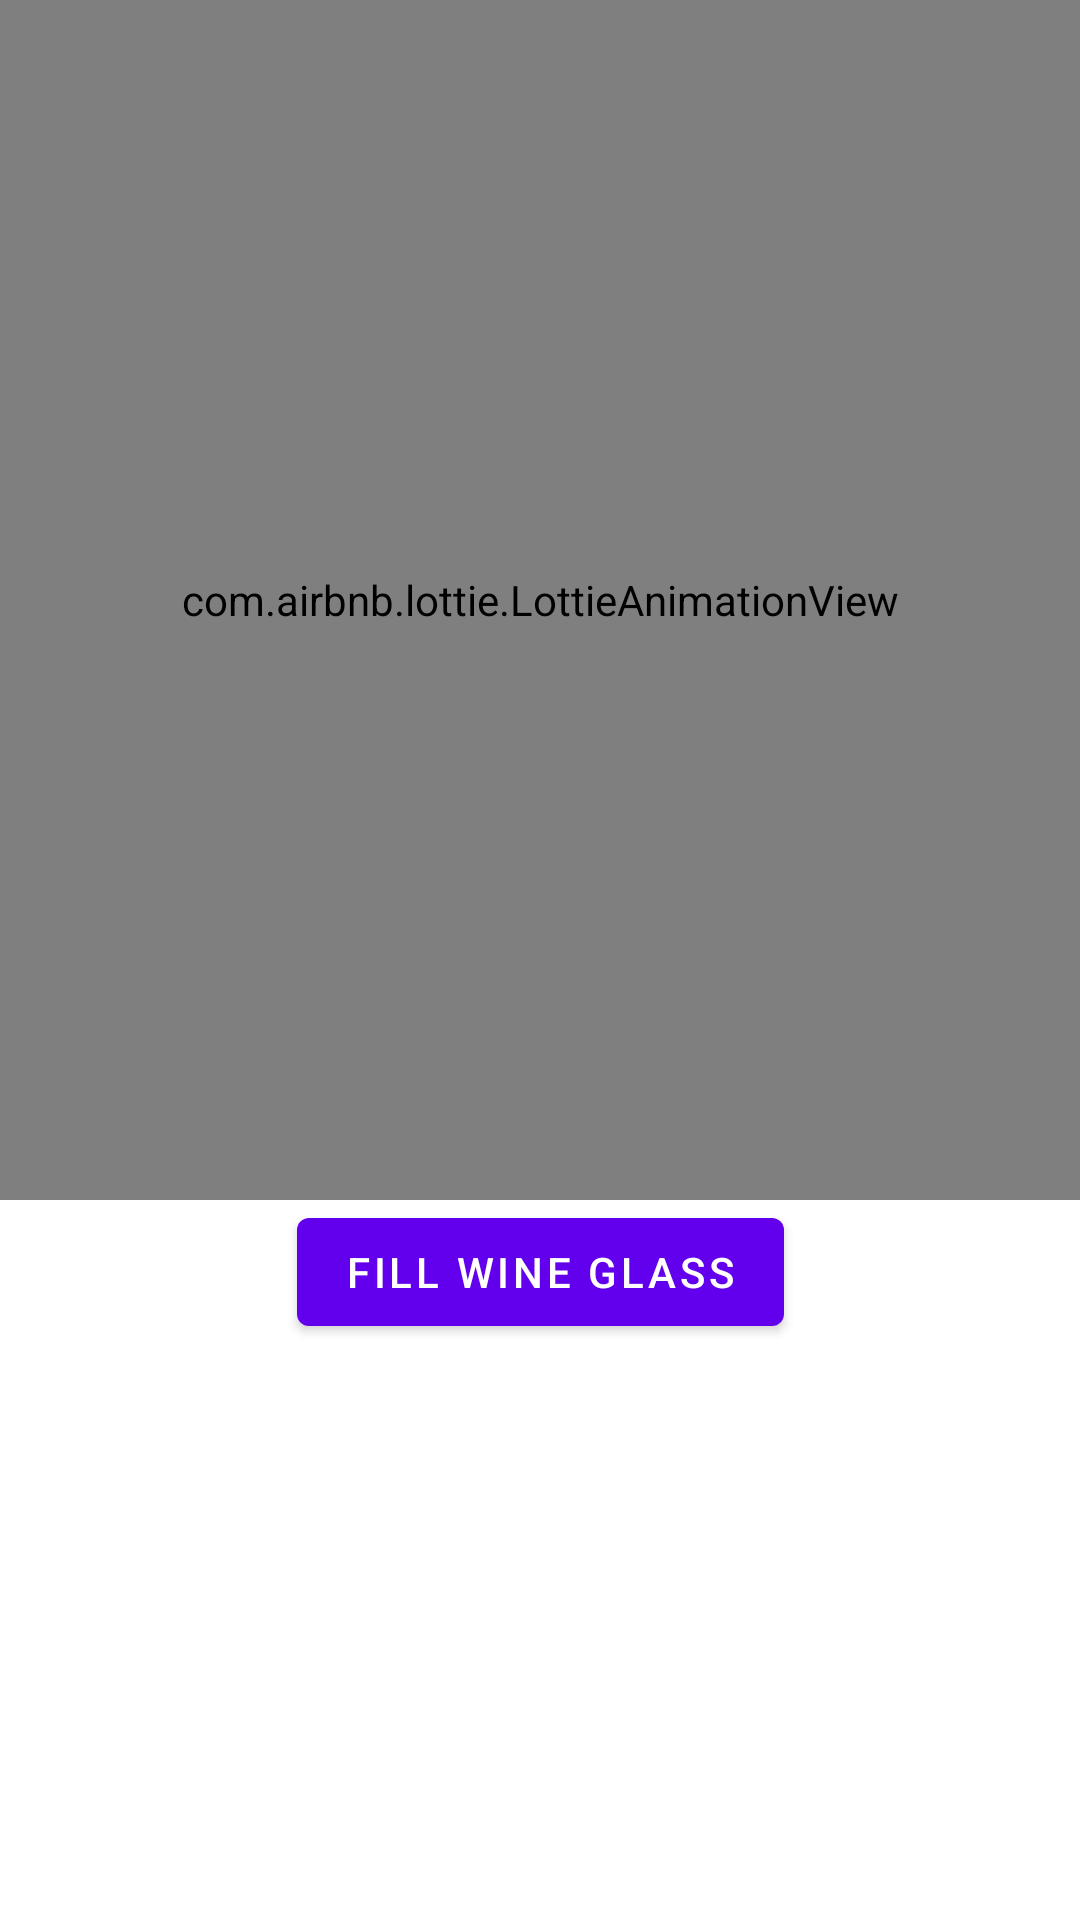

Android layout source for this screen:
<!-- AndroidManifest.xml: application theme Theme.AppMOBV -->
<!-- res/layout/activity_main.xml -->
<?xml version="1.0" encoding="utf-8"?>
<androidx.constraintlayout.widget.ConstraintLayout xmlns:android="http://schemas.android.com/apk/res/android"
    xmlns:app="http://schemas.android.com/apk/res-auto"
    xmlns:tools="http://schemas.android.com/tools"
    android:layout_width="match_parent"
    android:layout_height="match_parent"
    tools:context=".MainActivity">

    <com.airbnb.lottie.LottieAnimationView
        android:id="@+id/wine_animation"
        android:layout_width="match_parent"
        android:layout_height="400dp"
        app:layout_constraintTop_toTopOf="parent"
        app:lottie_rawRes="@raw/animation"
        app:lottie_autoPlay="false"
        app:lottie_loop="false"/>

    <com.google.android.material.button.MaterialButton
        android:text="@string/fill_wine_glass"
        android:id="@+id/start_animation_button"
        android:layout_width="wrap_content"
        android:layout_height="wrap_content"
        app:layout_constraintTop_toBottomOf="@id/wine_animation"
        app:layout_constraintStart_toStartOf="parent"
        app:layout_constraintEnd_toEndOf="parent"/>

</androidx.constraintlayout.widget.ConstraintLayout>
<!-- resources referenced by this layout -->
<resources>
  <string name="fill_wine_glass">Fill wine glass</string>
  <style name="Theme.AppMOBV" parent="Theme.MaterialComponents.DayNight.DarkActionBar">
          
          <item name="colorPrimary">@color/purple_500</item>
          <item name="colorPrimaryVariant">@color/purple_700</item>
          <item name="colorOnPrimary">@color/white</item>
          
          <item name="colorSecondary">@color/teal_200</item>
          <item name="colorSecondaryVariant">@color/teal_700</item>
          <item name="colorOnSecondary">@color/black</item>
          
          <item name="android:statusBarColor">?attr/colorPrimaryVariant</item>
          
      </style>
  <!-- not gathered from this repository: default colours our renderer supplied (Android Studio template values) -->
  <color name="purple_500">#FF6200EE</color>
  <color name="purple_700">#FF3700B3</color>
  <color name="teal_200">#FF03DAC5</color>
  <color name="teal_700">#FF018786</color>
  <color name="black">#FF000000</color>
  <color name="white">#FFFFFFFF</color>
</resources>
